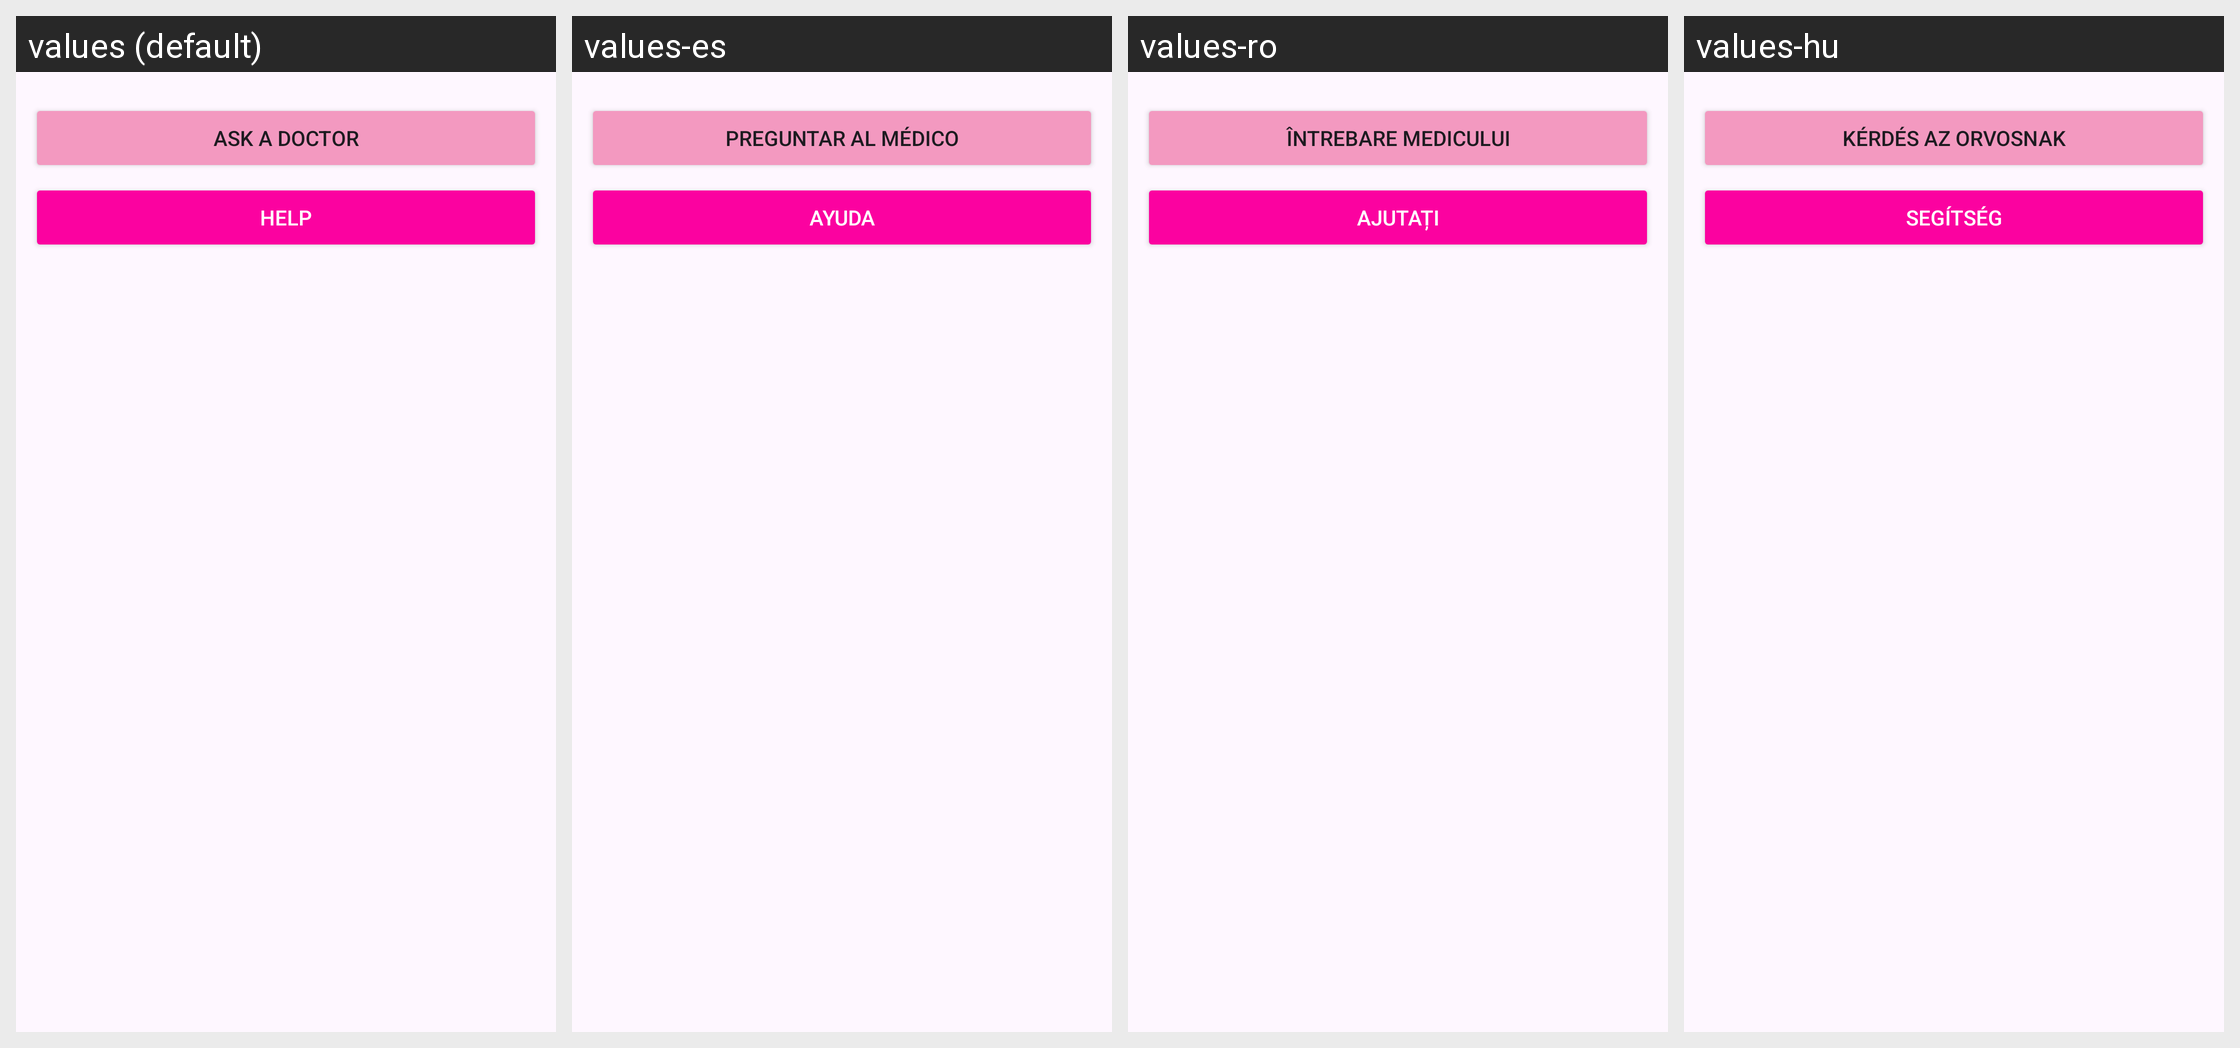

Here is an Android app screen in its default locale and in the app's own translations. Write out the translated-string differences for the strings that appear on this screen.
Android screen res/layout/fragment_contacts.xml rendered under 4 locales, left to right: values (default), values-es, values-ro, values-hu. Device: Nexus 5 (rendered at 1080×1920; each locale shown at half size, 540×960, under a caption strip naming it); theme Theme.AppFond.
Other locales in the repository, not shown: values-da, values-de, values-el, values-en, values-fi, values-fr, values-it, values-ja, values-ko, values-nb, values-nl, values-pl, values-pt, values-ru, values-sv, values-tr, values-zh.
Strings drawn on this screen, with the default value and each locale's value (text and hints the layout hard-codes, and strings that could not be matched under every locale, appear in the picture but are not listed):

res_button_to_help
  values: Help
  values-es: Ayuda
  values-ro: Ajutați
  values-hu: Segítség

res_button_to_question
  values: Ask a doctor
  values-es: Preguntar al médico
  values-ro: Întrebare medicului
  values-hu: Kérdés az orvosnak
